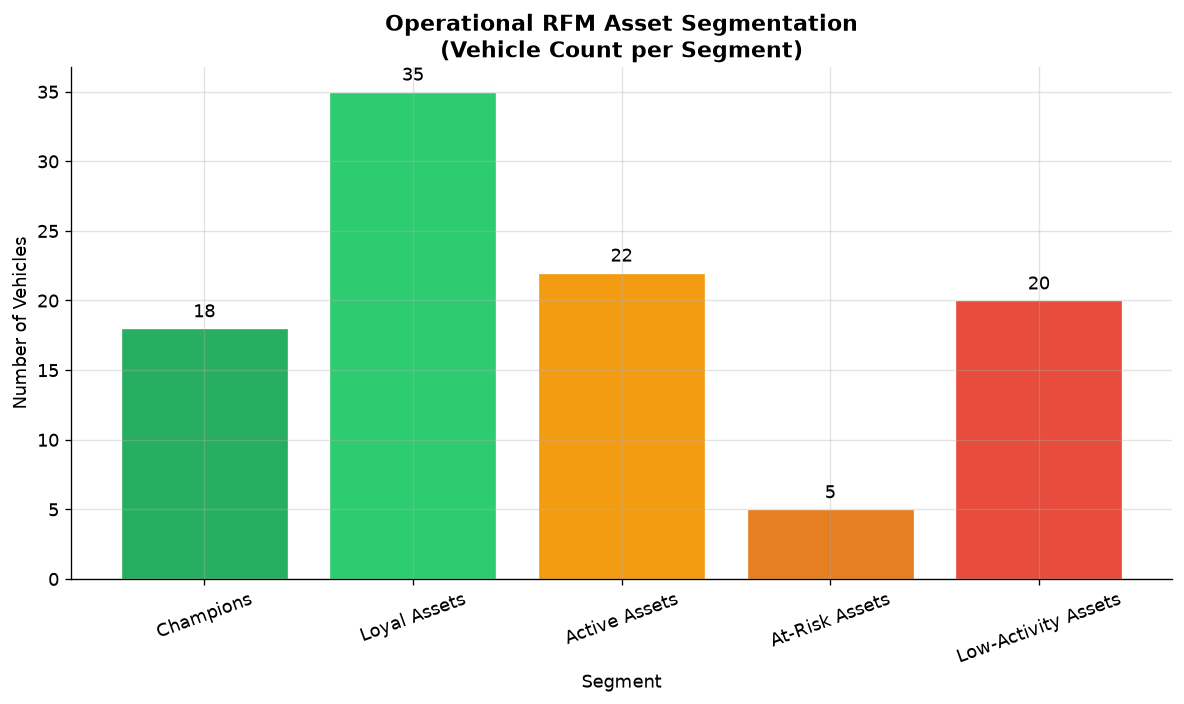

Source data for this figure (header and first rows):
segment, count, percentage
Loyal Assets, 35, 35.0
Active Assets, 22, 22.0
Low-Activity Assets, 20, 20.0
Champions, 18, 18.0
At-Risk Assets, 5, 5.0
